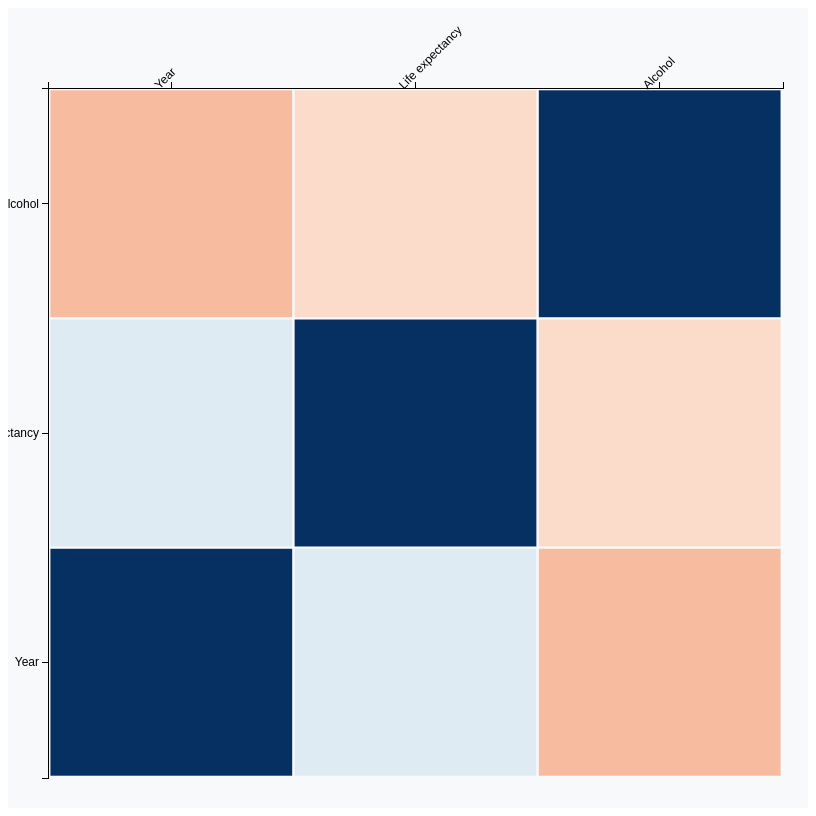
D3 v6 page, settled after 480 driven frames (8 s of simulated time); the page loaded 1 data file(s).


// ── JS/heatmap.js
const margin = { top: 80, right: 25, bottom: 30, left: 40 },
      width = 800 - margin.left - margin.right,
      height = 800 - margin.top - margin.bottom;

const svg = d3.select("#heat-map")
              .append("svg")
              .attr("width", width + margin.left + margin.right)
              .attr("height", height + margin.top + margin.bottom)
              .append("g")
              .attr("transform", `translate(${margin.left},${margin.top})`);

// Define the div for the tooltip
const tooltip = d3.select("#heat-map").append("div")
    .attr("class", "tooltip")
    .style("opacity", 0);

// Read the data
d3.csv("./data/correlation_matrix.csv").then(function(data) {
    // Extract column names
    const variables = data.columns.slice(1);

    // Convert data to a usable form
    const heatmapData = [];
    data.forEach(function(row) {
        variables.forEach(function(col) {
            heatmapData.push({
                row: row[""],
                column: col,
                value: +row[col]
            });
        });
    });    

    // Define the scales
    const x = d3.scaleBand().range([0, width]).domain(variables).padding(0.01);
    const y = d3.scaleBand().range([height, 0]).domain(variables).padding(0.01);
    const colorScale = d3.scaleSequential(d3.interpolateRdBu).domain([-1, 1]);

    // Create the axes
    svg.append("g")
        .attr("class", "axis")
        .call(d3.axisTop(x))
        .selectAll("text")
        .attr("class", "labels")
        .style("text-anchor", "start")
        .attr("dx", "-.8em")
        .attr("dy", ".15em")
        .attr("transform", "rotate(-45)");

    svg.append("g")
        .attr("class", "axis")
        .call(d3.axisLeft(y))
        .selectAll("text")
        .attr("class", "labels");

    // Draw the heatmap
    svg.selectAll()
        .data(heatmapData, function(d) { return d.row + ':' + d.column; })
        .enter().append("rect")
        .attr("x", function(d) { return x(d.column); })
        .attr("y", function(d) { return y(d.row); })
        .attr("width", x.bandwidth() )
        .attr("height", y.bandwidth() )
        .style("fill", function(d) { return colorScale(d.value); })
        .attr("class", "cell-border")
        .on("mouseover", function(event, d) {
            tooltip.transition()        
                .duration(200)      
                .style("opacity", .9);      
            tooltip.html("Correlation: " + d.value)  
                .style("left", (event.pageX + 10) + "px")     
                .style("top", (event.pageY + 10) + "px");
        })                  
        .on("mouseout", function(d) {       
            tooltip.transition()        
                .duration(500)      
                .style("opacity", 0);   
        });
    });


### data: data/correlation_matrix.csv
, Year, Life expectancy, Alcohol
Year, 1.0, 0.1189, -0.3151
Life expectancy, 0.1189, 1.0, -0.1765
Alcohol, -0.3151, -0.1765, 1.0